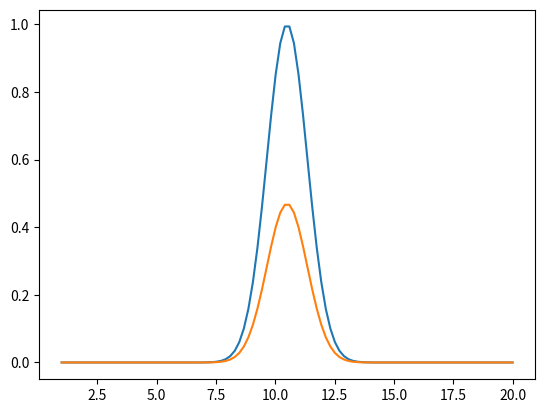

The script that saved this image:
import pandas as pd
import math
import numpy as np
import matplotlib.pyplot as plt


x = np.linspace(1.0,20.0, num=100)
print(x)
min = x[0]
max = x[-1]
mu = min + (max - min) / float(2)

sigma = 0.85

gaussian = [0.0 for i in x]
gauss_norm = [0.0 for i in x]

for i in range(len(x)):
    gaussian[i] = np.exp(-((float(x[i]) - mu) / float(sigma)) ** 2 / float(2))
    gauss_norm[i] = (1.0 / (math.sqrt(2.0 * math.pi) * sigma)) * np.exp(-((float(x[i]) - mu) / float(sigma)) ** 2 / float(2))

area1 = 0.0
for i in range(len(x)):
    area1 += 0.19191919 * gaussian[i]

area2 = 0.0
for i in range(len(x)):
    area2 += 0.19191919 * gauss_norm[i]

print(area1, area2)

plt.plot(x, gaussian)
plt.plot(x, gauss_norm)
plt.show()





